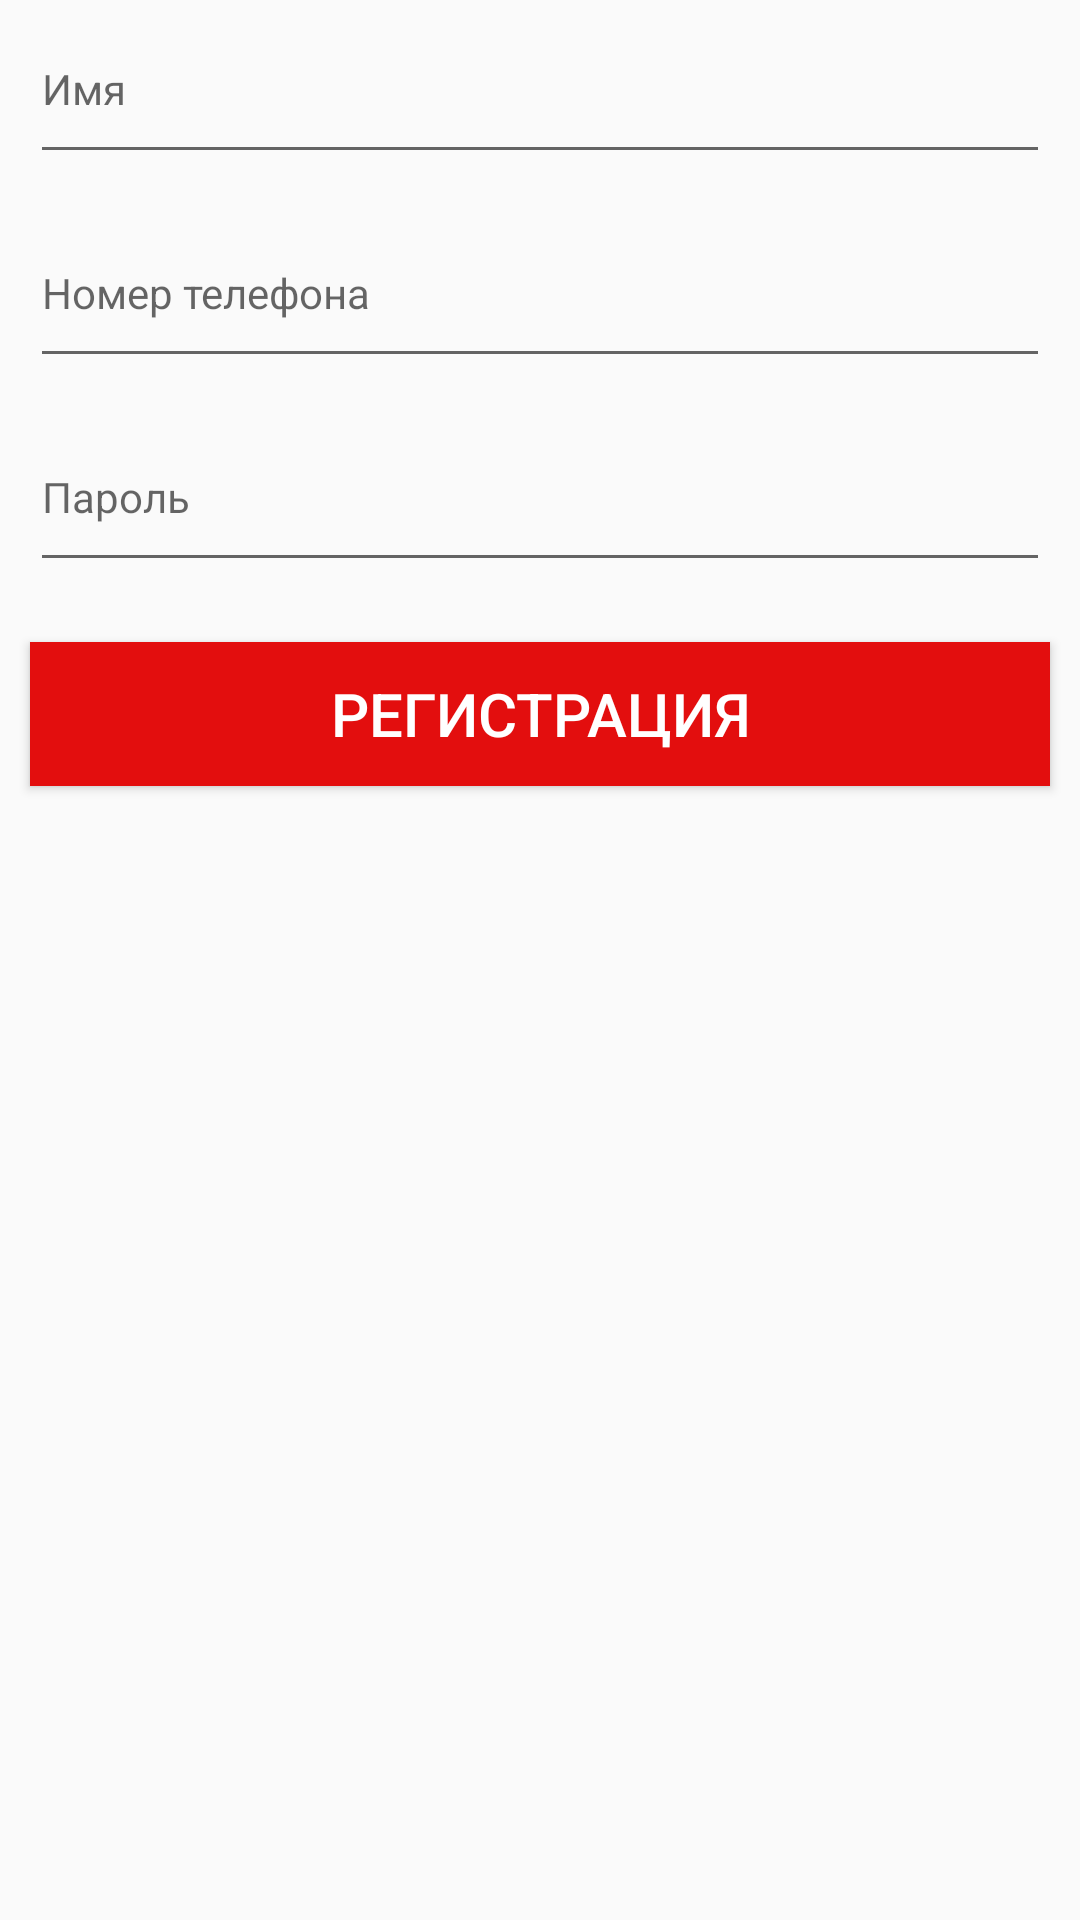

The Android layout XML behind this screen, and the referenced resources:
<!-- AndroidManifest.xml: application theme Theme.AppCompat.Light.NoActionBar -->
<!-- res/layout/activity_registration.xml -->
<?xml version="1.0" encoding="utf-8"?>
<LinearLayout xmlns:android="http://schemas.android.com/apk/res/android"
    xmlns:app="http://schemas.android.com/apk/res-auto"
    xmlns:tools="http://schemas.android.com/tools"
    android:layout_width="match_parent"
    android:layout_height="match_parent"
    android:layout_marginTop="200dp"
    android:orientation="vertical"
    tools:context=".Registration">


    <EditText
        android:id="@+id/editTextName"
        android:layout_width="match_parent"
        android:layout_height="48dp"
        android:layout_gravity="center"
        android:layout_margin="10dp"
        android:ems="10"
        android:gravity="start"
        android:hint="Имя"
        android:inputType="textPersonName"
        android:maxLength="15"
        android:textSize="14sp" />

    <EditText
        android:id="@+id/editTextPhone"
        android:layout_width="match_parent"
        android:layout_height="48dp"
        android:layout_gravity="center"
        android:layout_margin="10dp"
        android:ems="10"
        android:gravity="start"
        android:hint="Номер телефона"
        android:inputType="phone"
        android:maxLength="15"
        android:textSize="14sp" />

    <EditText
        android:id="@+id/editTextPassword"
        android:layout_width="match_parent"
        android:layout_height="48dp"
        android:layout_gravity="center"
        android:layout_margin="10dp"
        android:ems="10"
        android:gravity="start"
        android:hint="Пароль"
        android:inputType="textPassword"
        android:maxLength="15"
        android:textSize="14sp" />

    <Button
        android:id="@+id/buttonReg"
        android:layout_width="match_parent"
        android:layout_height="wrap_content"
        android:background="@color/red"
        android:textColor="@color/white"
        android:layout_margin="10dp"
        android:gravity="center"
        android:text="@string/regist"
        android:textSize="20sp" />


</LinearLayout>
<!-- resources referenced by this layout -->
<resources>
  <color name="red">#E30E0E</color>
  <color name="white">#FFFFFFFF</color>
  <string name="regist">Регистрация</string>
</resources>
